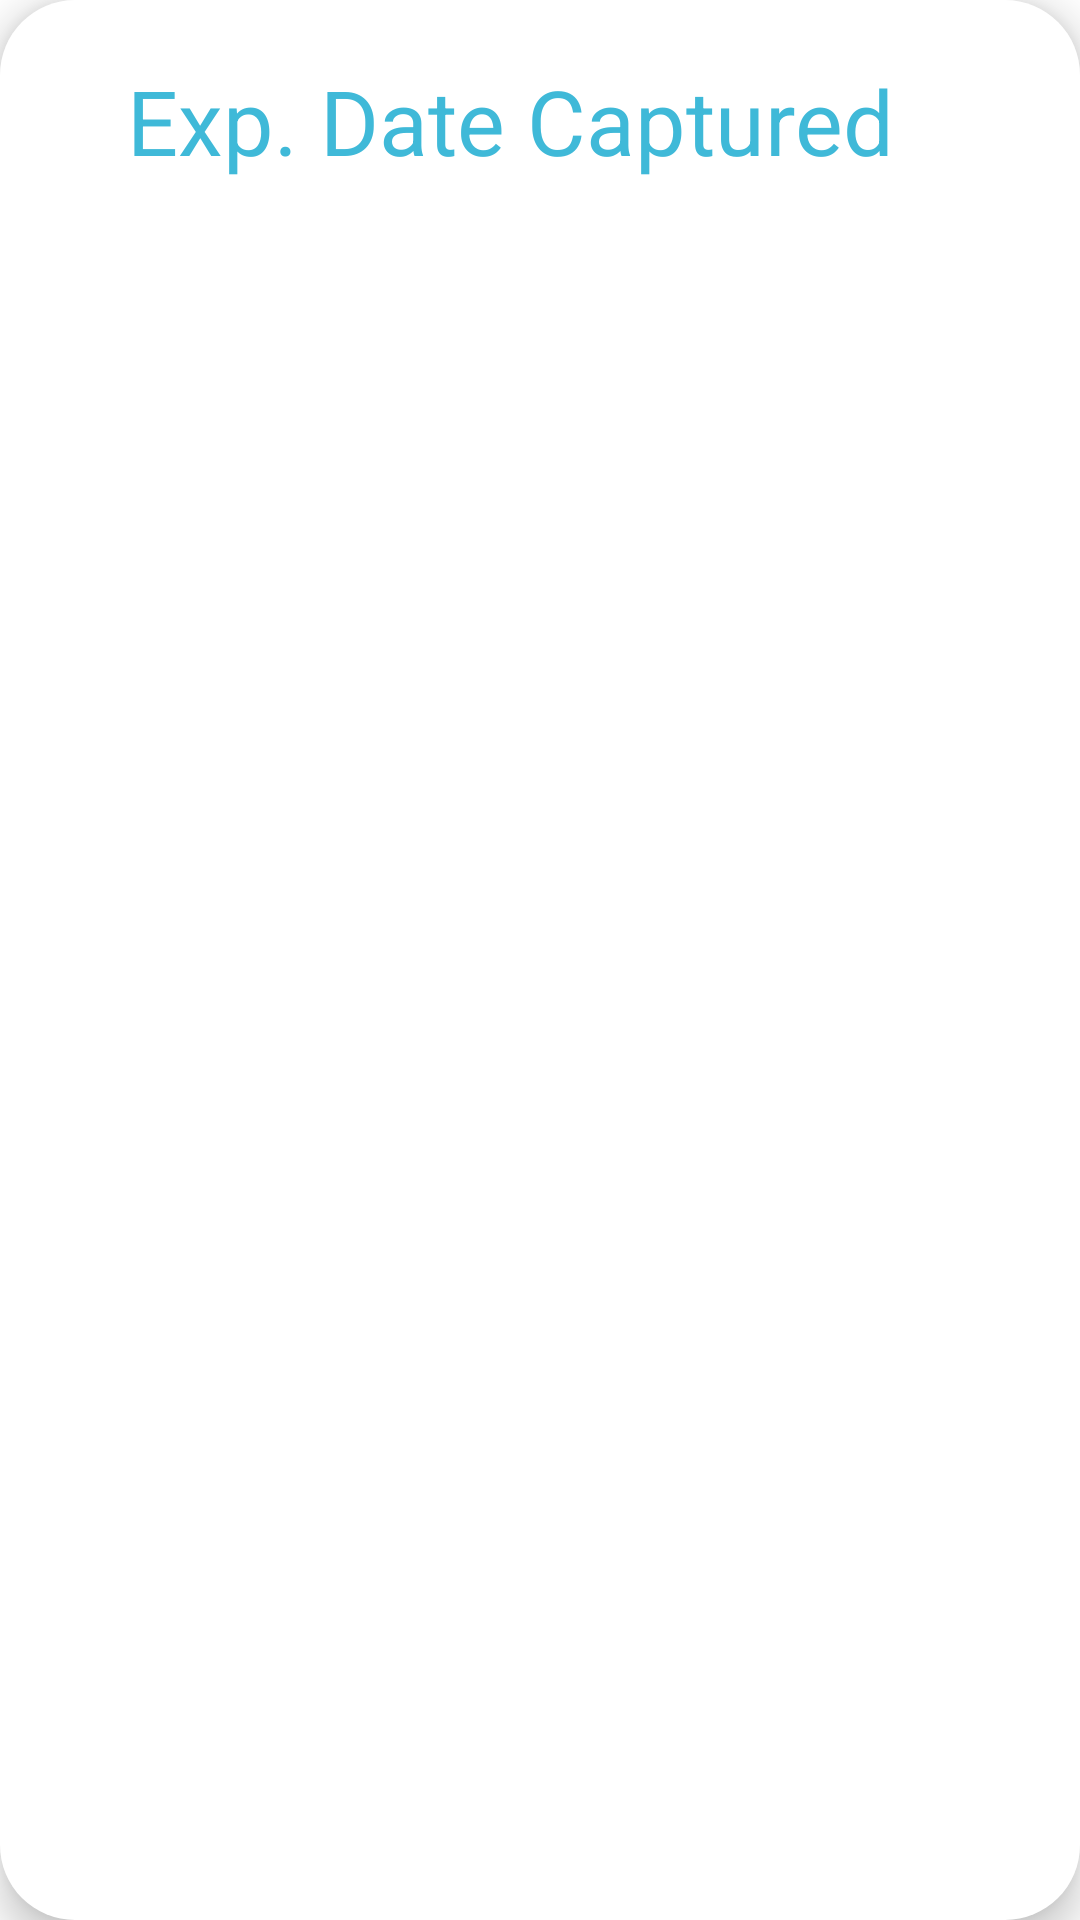

The Android layout XML behind this screen, and the referenced resources:
<!-- AndroidManifest.xml: application theme Theme.CameraXApp -->
<!-- res/layout/custom_toast.xml -->
<?xml version="1.0" encoding="utf-8"?>
<LinearLayout xmlns:android="http://schemas.android.com/apk/res/android"
    xmlns:app="http://schemas.android.com/apk/res-auto"
    android:layout_width="wrap_content"
    android:layout_height="wrap_content"
    android:background="@drawable/flash_on_icon_background"
    android:elevation="8dp"
    android:orientation="vertical"
    android:padding="20dp">

    <TextView
        android:id="@+id/custom_toast_message"
        android:layout_width="300dp"
        android:layout_height="wrap_content"
        android:gravity="center"
        android:text="Exp. Date Captured"
        android:textColor="@color/ourBlue"
        android:textSize="30sp"
        app:layout_constraintBottom_toBottomOf="parent"
        app:layout_constraintLeft_toLeftOf="parent"
        app:layout_constraintRight_toRightOf="parent"

        app:layout_constraintTop_toBottomOf="@+id/guideline" />
</LinearLayout>
<!-- resources referenced by this layout -->
<resources>
  <color name="ourBlue">#FF3FB9D8</color>
  <!-- drawable flash_on_icon_background (drawable) -->
  <shape xmlns:android="http://schemas.android.com/apk/res/android"
      android:shape="rectangle">
      <corners android:radius="25dp" /> 
      <solid android:color="@color/white" /> 
  </shape>
  <style name="Theme.CameraXApp" parent="Theme.MaterialComponents.DayNight.DarkActionBar">
          
          <item name="colorPrimary">@color/purple_500</item>
          <item name="colorPrimaryVariant">@color/purple_700</item>
          <item name="colorOnPrimary">@color/white</item>
          
          <item name="colorSecondary">@color/teal_200</item>
          <item name="colorSecondaryVariant">@color/teal_700</item>
          <item name="colorOnSecondary">@color/black</item>
          
          <item name="android:statusBarColor">?attr/colorPrimaryVariant</item>
          
      </style>
  <color name="white">#FFFFFFFF</color>
  <color name="purple_500">#FF6200EE</color>
  <color name="purple_700">#FF3700B3</color>
  <color name="teal_200">#FF03DAC5</color>
  <color name="teal_700">#FF018786</color>
  <color name="black">#FF000000</color>
</resources>
